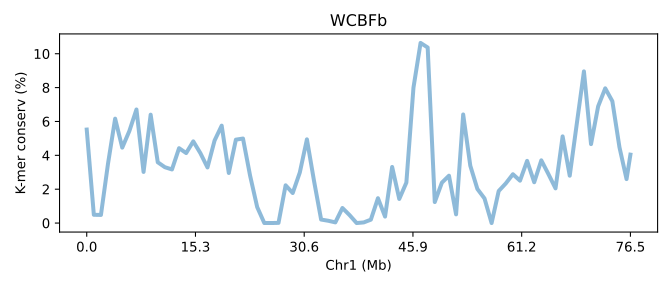

Source data for this figure (header and first rows):
SeqID	Chr1 (Mb)	K-mer conserv (%)	Group	Group_chrom
SKFBb.chr1	0.0	5.522	0	0
SKFBb.chr1	0.01306	0.4878	0	0
SKFBb.chr1	0.02613	0.4797	0	0
SKFBb.chr1	0.03919	3.522	0	0
SKFBb.chr1	0.05226	6.166	0	0
SKFBb.chr1	0.06532	4.455	0	0
SKFBb.chr1	0.07839	5.435	0	0
SKFBb.chr1	0.09145	6.708	0	0
SKFBb.chr1	0.1045	3.02	0	0
SKFBb.chr1	0.1176	6.401	0	0
SKFBb.chr1	0.1306	3.591	0	0
SKFBb.chr1	0.1437	3.299	0	0
SKFBb.chr1	0.1568	3.166	0	0
SKFBb.chr1	0.1698	4.422	0	0
SKFBb.chr1	0.1829	4.134	0	0
SKFBb.chr1	0.196	4.825	0	0
SKFBb.chr1	0.209	4.129	0	0
SKFBb.chr1	0.2221	3.285	0	0
SKFBb.chr1	0.2352	4.876	0	0
SKFBb.chr1	0.2482	5.753	0	0
SKFBb.chr1	0.2613	2.958	0	0
SKFBb.chr1	0.2744	4.926	0	0
SKFBb.chr1	0.2874	4.992	0	0
SKFBb.chr1	0.3005	2.797	0	0
SKFBb.chr1	0.3135	0.941	0	0
SKFBb.chr1	0.3266	0.00122	0	0
SKFBb.chr1	0.3397	0.001347	0	0
SKFBb.chr1	0.3527	0.01061	0	0
SKFBb.chr1	0.3658	2.23	0	0
SKFBb.chr1	0.3789	1.774	0	0
SKFBb.chr1	0.3919	2.988	0	0
SKFBb.chr1	0.405	4.944	0	0
SKFBb.chr1	0.4181	2.488	0	0
SKFBb.chr1	0.4311	0.2062	0	0
SKFBb.chr1	0.4442	0.1355	0	0
SKFBb.chr1	0.4573	0.03922	0	0
SKFBb.chr1	0.4703	0.8886	0	0
SKFBb.chr1	0.4834	0.4711	0	0
SKFBb.chr1	0.4964	9.99999000001e-06	0	0
SKFBb.chr1	0.5095	0.03748	0	0
SKFBb.chr1	0.5226	0.2	0	0
SKFBb.chr1	0.5356	1.467	0	0
SKFBb.chr1	0.5487	0.3823	0	0
SKFBb.chr1	0.5618	3.313	0	0
SKFBb.chr1	0.5748	1.423	0	0
SKFBb.chr1	0.5879	2.389	0	0
SKFBb.chr1	0.601	7.997	0	0
SKFBb.chr1	0.614	10.64	0	0
SKFBb.chr1	0.6271	10.37	0	0
SKFBb.chr1	0.6402	1.24	0	0
SKFBb.chr1	0.6532	2.386	0	0
SKFBb.chr1	0.6663	2.797	0	0
SKFBb.chr1	0.6793	0.5137	0	0
SKFBb.chr1	0.6924	6.414	0	0
SKFBb.chr1	0.7055	3.388	0	0
SKFBb.chr1	0.7185	2.012	0	0
SKFBb.chr1	0.7316	1.454	0	0
SKFBb.chr1	0.7447	0.0	0	0
SKFBb.chr1	0.7577	1.892	0	0
SKFBb.chr1	0.7708	2.342	0	0
... 18 more rows
